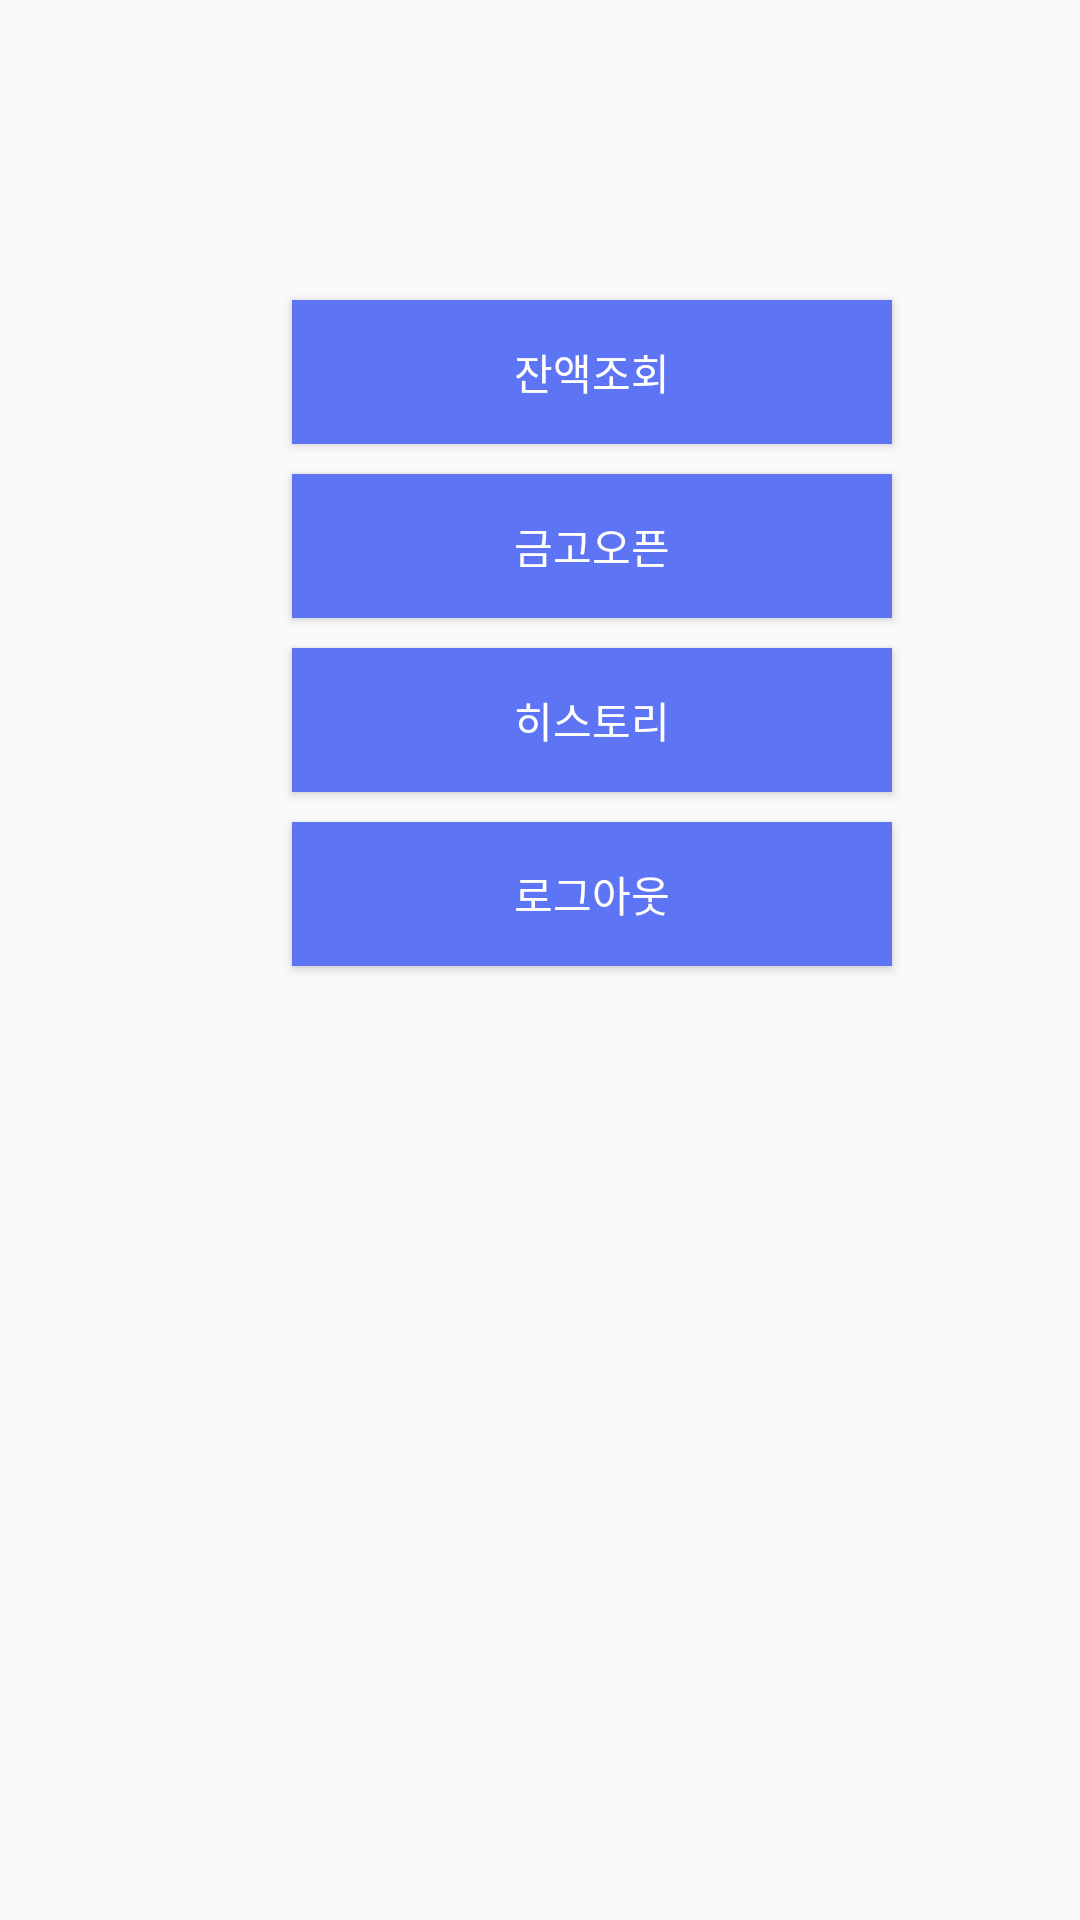

Produce the Android XML layout that renders to this screen, including the resource entries it uses.
<!-- AndroidManifest.xml: application theme AppTheme -->
<!-- res/layout/activity_button.xml -->
<?xml version="1.0" encoding="utf-8"?>
<android.support.constraint.ConstraintLayout xmlns:android="http://schemas.android.com/apk/res/android"
    xmlns:app="http://schemas.android.com/apk/res-auto"
    xmlns:tools="http://schemas.android.com/tools"
    android:layout_width="match_parent"
    android:layout_height="match_parent"
    tools:context=".Button">

    <LinearLayout
        android:layout_width="395dp"
        android:layout_height="715dp"
        android:orientation="vertical"
        tools:layout_editor_absoluteX="8dp"
        tools:layout_editor_absoluteY="8dp">

        <Button
            android:id="@+id/button6"
            android:layout_width="200dp"
            android:layout_height="wrap_content"
            android:layout_gravity="center"
            android:layout_marginTop="100dp"
            android:background="#5D74F5"
            android:text="잔액조회"
            android:textColor="#FFFFFF" />

        <Button
            android:id="@+id/button7"
            android:layout_width="200dp"
            android:layout_height="wrap_content"
            android:layout_gravity="center"
            android:layout_marginTop="10dp"
            android:background="#5D74F5"
            android:text="금고오픈"
            android:textColor="#FFFFFF" />

        <Button
            android:id="@+id/button8"
            android:layout_width="200dp"
            android:layout_height="wrap_content"
            android:layout_gravity="center"
            android:layout_marginTop="10dp"
            android:background="#5D74F5"
            android:text="히스토리"
            android:textColor="#FFFFFF" />

        <Button
            android:id="@+id/button9"
            android:layout_width="200dp"
            android:layout_height="wrap_content"
            android:layout_gravity="center"
            android:layout_marginTop="10dp"
            android:background="#5D74F5"
            android:text="로그아웃"
            android:textColor="#FFFFFF" />
    </LinearLayout>
</android.support.constraint.ConstraintLayout>
<!-- resources referenced by this layout -->
<resources>
  <style name="AppTheme" parent="Theme.AppCompat.Light.NoActionBar">
          
          <item name="colorPrimary">@color/colorPrimary</item>
          <item name="colorPrimaryDark">@color/colorPrimaryDark</item>
          <item name="colorAccent">@color/colorAccent</item>
      </style>
  <color name="colorPrimary">#2478FF</color>
  <color name="colorPrimaryDark">#001EC9</color>
  <color name="colorAccent">#D81B60</color>
</resources>
